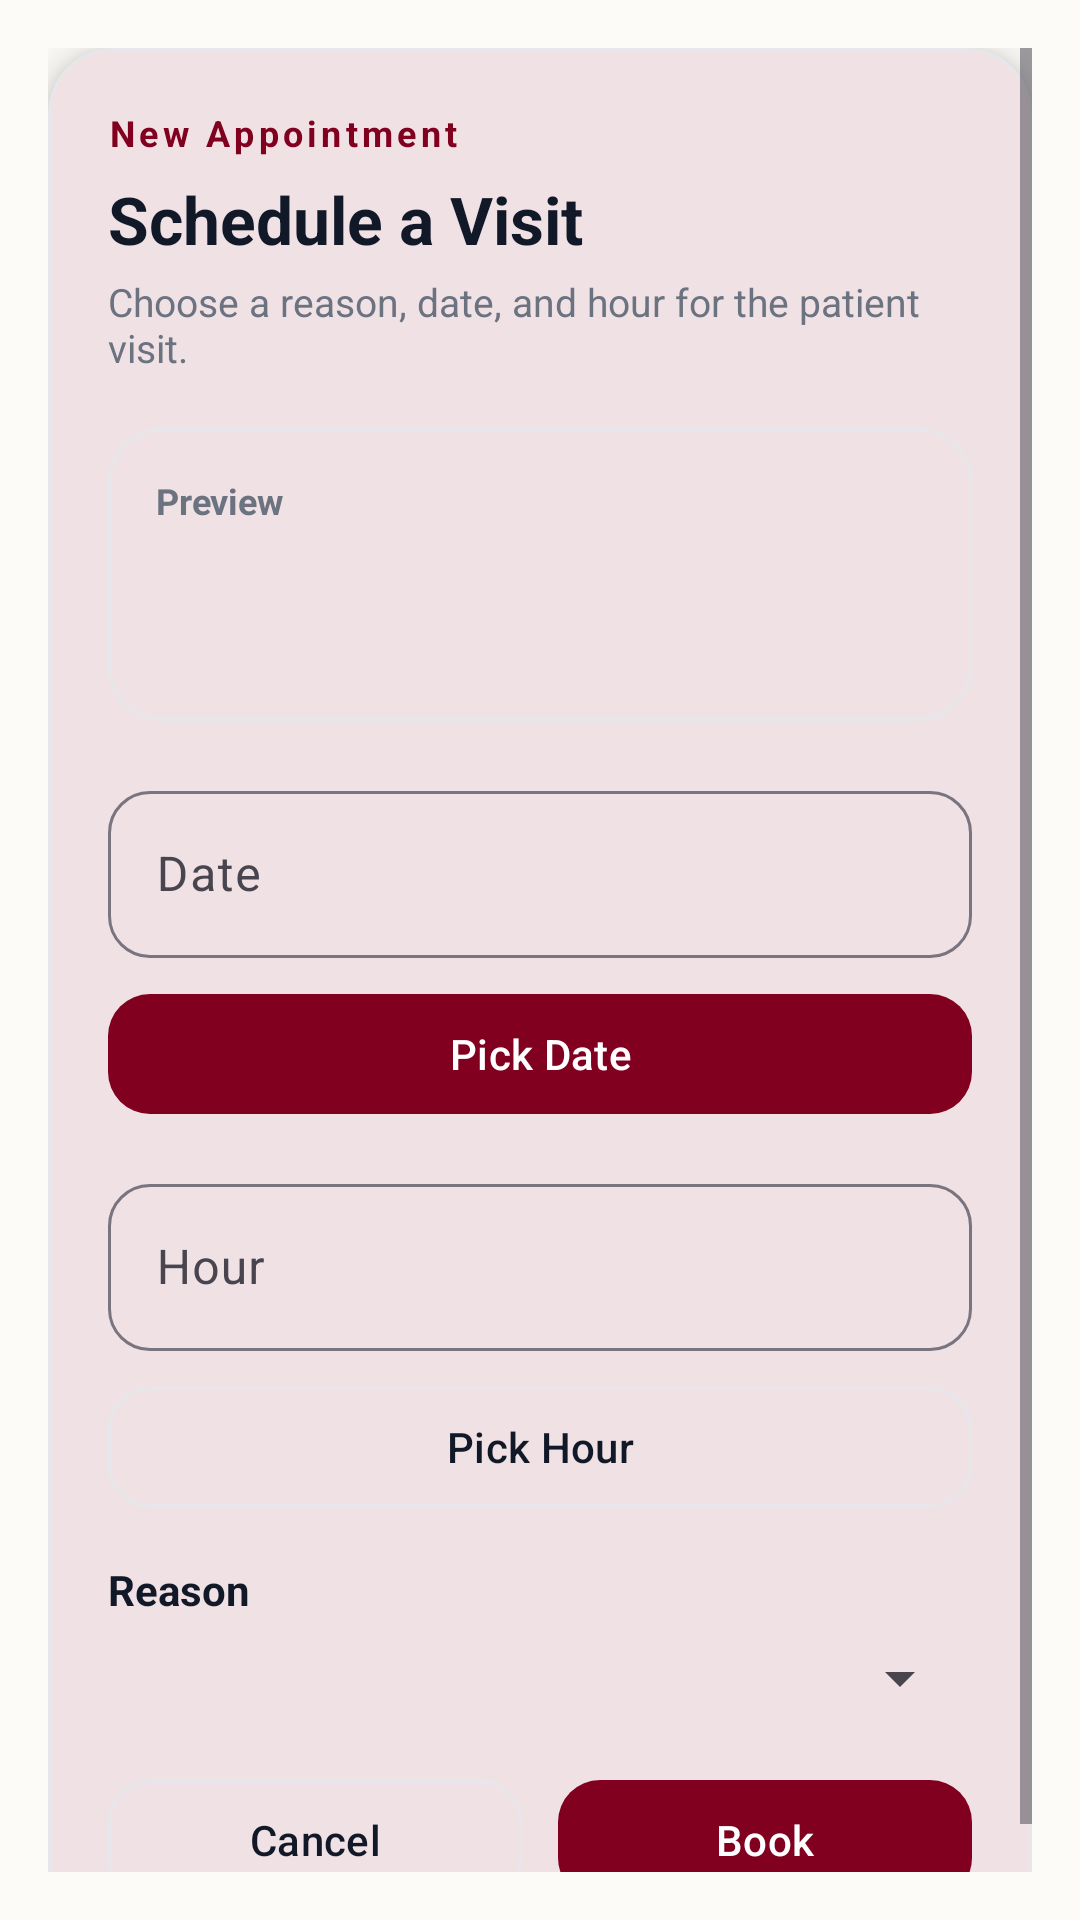

Layout XML and referenced resources for this Android screen:
<!-- AndroidManifest.xml: application theme Theme.Mobile -->
<!-- res/layout/dialog_appointment_booking.xml -->
<?xml version="1.0" encoding="utf-8"?>
<ScrollView xmlns:android="http://schemas.android.com/apk/res/android"
    xmlns:app="http://schemas.android.com/apk/res-auto"
    android:layout_width="match_parent"
    android:layout_height="wrap_content"
    android:background="@color/wildcat_paper"
    android:fillViewport="true"
    android:padding="16dp">

    <LinearLayout
        android:layout_width="match_parent"
        android:layout_height="wrap_content"
        android:orientation="vertical">

        <com.google.android.material.card.MaterialCardView
            android:layout_width="match_parent"
            android:layout_height="wrap_content"
            app:cardCornerRadius="22dp"
            app:cardElevation="8dp"
            app:strokeColor="@color/wildcat_border"
            app:strokeWidth="1dp">

            <LinearLayout
                android:layout_width="match_parent"
                android:layout_height="wrap_content"
                android:orientation="vertical"
                android:padding="20dp">

                <TextView
                    android:layout_width="wrap_content"
                    android:layout_height="wrap_content"
                    android:text="New Appointment"
                    android:textColor="@color/wildcat_burgundy"
                    android:textSize="12sp"
                    android:textStyle="bold"
                    android:letterSpacing="0.12" />

                <TextView
                    android:layout_width="wrap_content"
                    android:layout_height="wrap_content"
                    android:layout_marginTop="6dp"
                    android:text="Schedule a Visit"
                    android:textColor="@color/wildcat_text_primary"
                    android:textSize="22sp"
                    android:textStyle="bold" />

                <TextView
                    android:layout_width="wrap_content"
                    android:layout_height="wrap_content"
                    android:layout_marginTop="4dp"
                    android:text="Choose a reason, date, and hour for the patient visit."
                    android:textColor="@color/wildcat_text_secondary"
                    android:textSize="13sp" />

                <com.google.android.material.card.MaterialCardView
                    android:layout_width="match_parent"
                    android:layout_height="wrap_content"
                    android:layout_marginTop="18dp"
                    app:cardCornerRadius="18dp"
                    app:cardElevation="0dp"
                    app:strokeColor="@color/wildcat_border"
                    app:strokeWidth="1dp">

                    <LinearLayout
                        android:layout_width="match_parent"
                        android:layout_height="wrap_content"
                        android:orientation="vertical"
                        android:padding="16dp">

                        <TextView
                            android:layout_width="wrap_content"
                            android:layout_height="wrap_content"
                            android:text="Preview"
                            android:textColor="@color/wildcat_text_secondary"
                            android:textSize="12sp"
                            android:textStyle="bold" />

                        <TextView
                            android:id="@+id/tv_booking_preview"
                            android:layout_width="wrap_content"
                            android:layout_height="wrap_content"
                            android:layout_marginTop="6dp"
                            android:textColor="@color/wildcat_text_primary"
                            android:textSize="16sp"
                            android:textStyle="bold" />

                        <TextView
                            android:id="@+id/tv_reason_preview"
                            android:layout_width="wrap_content"
                            android:layout_height="wrap_content"
                            android:layout_marginTop="4dp"
                            android:textColor="@color/wildcat_text_secondary"
                            android:textSize="13sp" />
                    </LinearLayout>
                </com.google.android.material.card.MaterialCardView>

                <com.google.android.material.textfield.TextInputLayout
                    android:layout_width="match_parent"
                    android:layout_height="wrap_content"
                    android:layout_marginTop="18dp"
                    android:hint="Date"
                    app:boxBackgroundMode="outline"
                    app:boxCornerRadiusBottomEnd="14dp"
                    app:boxCornerRadiusBottomStart="14dp"
                    app:boxCornerRadiusTopEnd="14dp"
                    app:boxCornerRadiusTopStart="14dp">

                    <com.google.android.material.textfield.TextInputEditText
                        android:id="@+id/input_date"
                        android:layout_width="match_parent"
                        android:layout_height="wrap_content"
                        android:focusable="false"
                        android:inputType="none"
                        android:textColor="@color/wildcat_text_primary" />
                </com.google.android.material.textfield.TextInputLayout>

                <com.google.android.material.button.MaterialButton
                    android:id="@+id/btn_pick_date"
                    android:layout_width="match_parent"
                    android:layout_height="wrap_content"
                    android:layout_marginTop="8dp"
                    android:text="Pick Date"
                    android:textAllCaps="false"
                    android:textColor="@android:color/white"
                    app:backgroundTint="@color/wildcat_burgundy"
                    app:cornerRadius="14dp" />

                <com.google.android.material.textfield.TextInputLayout
                    android:layout_width="match_parent"
                    android:layout_height="wrap_content"
                    android:layout_marginTop="14dp"
                    android:hint="Hour"
                    app:boxBackgroundMode="outline"
                    app:boxCornerRadiusBottomEnd="14dp"
                    app:boxCornerRadiusBottomStart="14dp"
                    app:boxCornerRadiusTopEnd="14dp"
                    app:boxCornerRadiusTopStart="14dp">

                    <com.google.android.material.textfield.TextInputEditText
                        android:id="@+id/input_time"
                        android:layout_width="match_parent"
                        android:layout_height="wrap_content"
                        android:focusable="false"
                        android:inputType="none"
                        android:textColor="@color/wildcat_text_primary" />
                </com.google.android.material.textfield.TextInputLayout>

                <com.google.android.material.button.MaterialButton
                    android:id="@+id/btn_pick_time"
                    android:layout_width="match_parent"
                    android:layout_height="wrap_content"
                    android:layout_marginTop="8dp"
                    android:text="Pick Hour"
                    android:textAllCaps="false"
                    android:textColor="@color/wildcat_text_primary"
                    app:backgroundTint="@android:color/white"
                    app:cornerRadius="14dp"
                    app:strokeColor="@color/wildcat_border"
                    app:strokeWidth="1dp" />

                <TextView
                    android:layout_width="wrap_content"
                    android:layout_height="wrap_content"
                    android:layout_marginTop="14dp"
                    android:text="Reason"
                    android:textColor="@color/wildcat_text_primary"
                    android:textSize="14sp"
                    android:textStyle="bold" />

                <Spinner
                    android:id="@+id/spinner_reason"
                    android:layout_width="match_parent"
                    android:layout_height="wrap_content"
                    android:layout_marginTop="8dp" />

                <TextView
                    android:id="@+id/tv_booking_error"
                    android:layout_width="match_parent"
                    android:layout_height="wrap_content"
                    android:layout_marginTop="12dp"
                    android:textColor="#B91C1C"
                    android:textSize="12sp"
                    android:visibility="gone" />

                <LinearLayout
                    android:layout_width="match_parent"
                    android:layout_height="wrap_content"
                    android:layout_marginTop="18dp"
                    android:orientation="horizontal">

                    <com.google.android.material.button.MaterialButton
                        android:id="@+id/btn_cancel_booking"
                        android:layout_width="0dp"
                        android:layout_height="wrap_content"
                        android:layout_weight="1"
                        android:layout_marginEnd="6dp"
                        android:text="Cancel"
                        android:textAllCaps="false"
                        android:textColor="@color/wildcat_text_primary"
                        app:backgroundTint="@android:color/white"
                        app:cornerRadius="14dp"
                        app:strokeColor="@color/wildcat_border"
                        app:strokeWidth="1dp" />

                    <com.google.android.material.button.MaterialButton
                        android:id="@+id/btn_confirm_booking"
                        android:layout_width="0dp"
                        android:layout_height="wrap_content"
                        android:layout_weight="1"
                        android:layout_marginStart="6dp"
                        android:text="Book"
                        android:textAllCaps="false"
                        android:textColor="@android:color/white"
                        app:backgroundTint="@color/wildcat_burgundy"
                        app:cornerRadius="14dp" />
                </LinearLayout>
            </LinearLayout>
        </com.google.android.material.card.MaterialCardView>

    </LinearLayout>
</ScrollView>
<!-- resources referenced by this layout -->
<resources>
  <color name="wildcat_border">#E5E7EB</color>
  <color name="wildcat_burgundy">#810020</color>
  <color name="wildcat_paper">#FDFBF7</color>
  <color name="wildcat_text_primary">#111827</color>
  <color name="wildcat_text_secondary">#6B7280</color>
  <style name="Theme.Mobile" parent="Base.Theme.Mobile" />
  <style name="Base.Theme.Mobile" parent="Theme.Material3.DayNight.NoActionBar">
          <item name="colorPrimary">@color/wildcat_burgundy</item>
          <item name="colorOnPrimary">@color/white</item>
          <item name="colorPrimaryContainer">@color/wildcat_burgundy_dark</item>
          <item name="colorSecondary">@color/wildcat_gold</item>
          <item name="colorSurface">@color/wildcat_surface</item>
          <item name="colorOnSurface">@color/wildcat_text_primary</item>
          <item name="android:colorBackground">@color/wildcat_paper</item>
          <item name="android:statusBarColor">@color/wildcat_burgundy_dark</item>
      </style>
  <color name="white">#FFFFFFFF</color>
  <color name="wildcat_burgundy_dark">#6A001A</color>
  <color name="wildcat_gold">#C5A059</color>
  <color name="wildcat_surface">#FFFFFF</color>
</resources>
